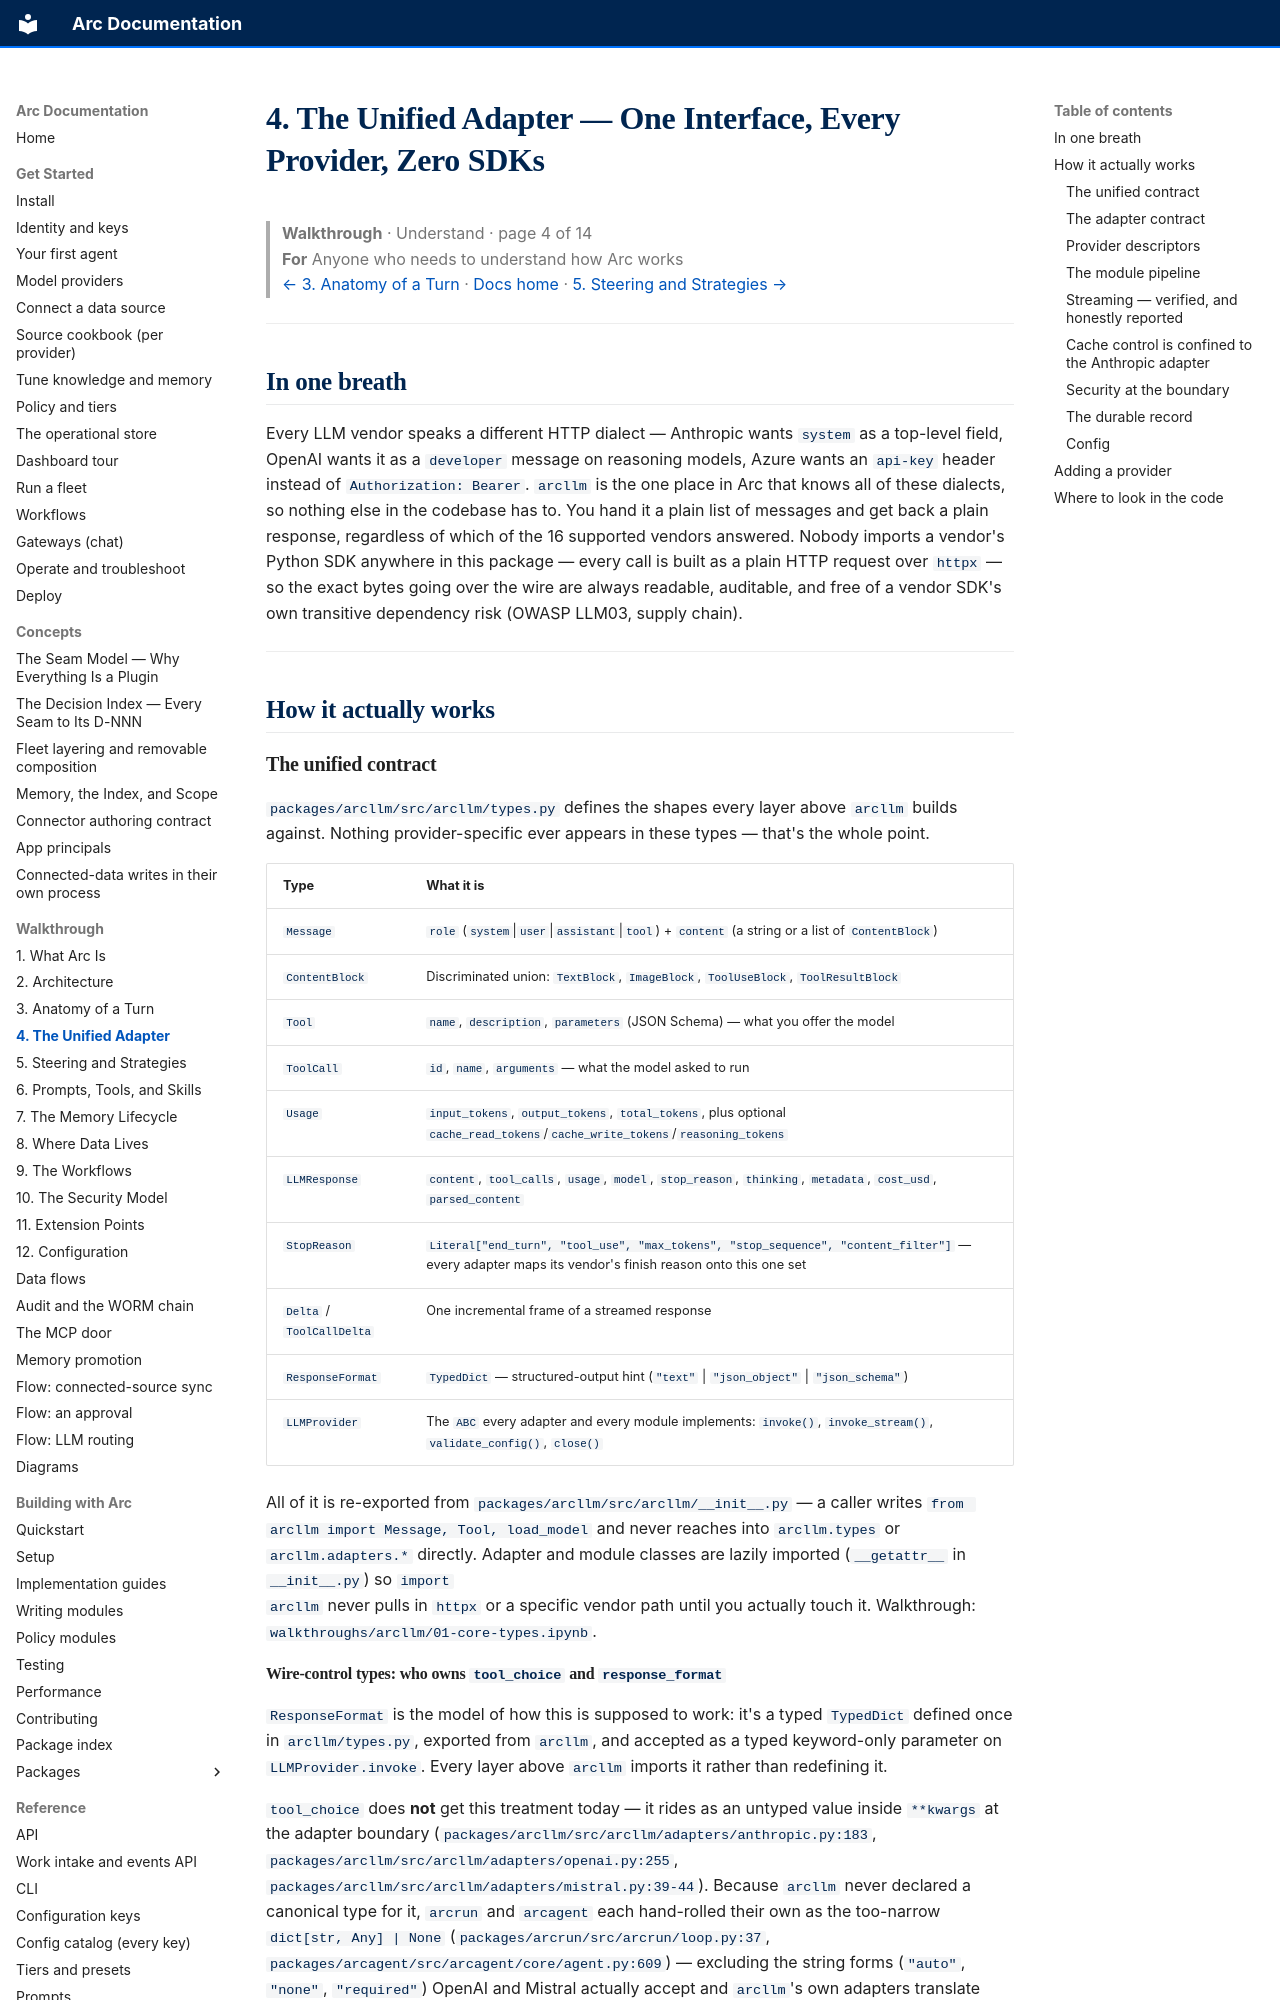

repository: joshuamschultz/Arc · page: walkthrough/04-unified-adapter/index.html · generator: mkdocs

# 4. The Unified Adapter — One Interface, Every Provider, Zero SDKs

> **Walkthrough**  ·  Understand  ·  page 4 of 14  
> **For** Anyone who needs to understand how Arc works  
> [← 3. Anatomy of a Turn](03-anatomy-of-a-turn.md)  ·  [Docs home](../README.md)  ·  [5. Steering and Strategies →](05-steering-and-strategies.md)

---

## In one breath

Every LLM vendor speaks a different HTTP dialect — Anthropic wants `system` as
a top-level field, OpenAI wants it as a `developer` message on reasoning
models, Azure wants an `api-key` header instead of `Authorization: Bearer`.
`arcllm` is the one place in Arc that knows all of these dialects, so nothing
else in the codebase has to. You hand it a plain list of messages and get back
a plain response, regardless of which of the 16 supported vendors answered.
Nobody imports a vendor's Python SDK anywhere in this package — every call is
built as a plain HTTP request over `httpx` — so the exact bytes going over the
wire are always readable, auditable, and free of a vendor SDK's own
transitive dependency risk (OWASP LLM03, supply chain).

---

## How it actually works

### The unified contract

`packages/arcllm/src/arcllm/types.py` defines the shapes every layer above
`arcllm` builds against. Nothing provider-specific ever appears in these
types — that's the whole point.

| Type | What it is |
|---|---|
| `Message` | `role` (`system`\|`user`\|`assistant`\|`tool`) + `content` (a string or a list of `ContentBlock`) |
| `ContentBlock` | Discriminated union: `TextBlock`, `ImageBlock`, `ToolUseBlock`, `ToolResultBlock` |
| `Tool` | `name`, `description`, `parameters` (JSON Schema) — what you offer the model |
| `ToolCall` | `id`, `name`, `arguments` — what the model asked to run |
| `Usage` | `input_tokens`, `output_tokens`, `total_tokens`, plus optional `cache_read_tokens`/`cache_write_tokens`/`reasoning_tokens` |
| `LLMResponse` | `content`, `tool_calls`, `usage`, `model`, `stop_reason`, `thinking`, `metadata`, `cost_usd`, `parsed_content` |
| `StopReason` | `Literal["end_turn", "tool_use", "max_tokens", "stop_sequence", "content_filter"]` — every adapter maps its vendor's finish reason onto this one set |
| `Delta` / `ToolCallDelta` | One incremental frame of a streamed response |
| `ResponseFormat` | `TypedDict` — structured-output hint (`"text"` \| `"json_object"` \| `"json_schema"`) |
| `LLMProvider` | The `ABC` every adapter and every module implements: `invoke()`, `invoke_stream()`, `validate_config()`, `close()` |

All of it is re-exported from `packages/arcllm/src/arcllm/__init__.py` — a
caller writes `from arcllm import Message, Tool, load_model` and never reaches
into `arcllm.types` or `arcllm.adapters.*` directly. Adapter and module
classes are lazily imported (`__getattr__` in `__init__.py`) so `import
arcllm` never pulls in `httpx` or a specific vendor path until you actually
touch it. Walkthrough: `walkthroughs/arcllm/01-core-types.ipynb`.
